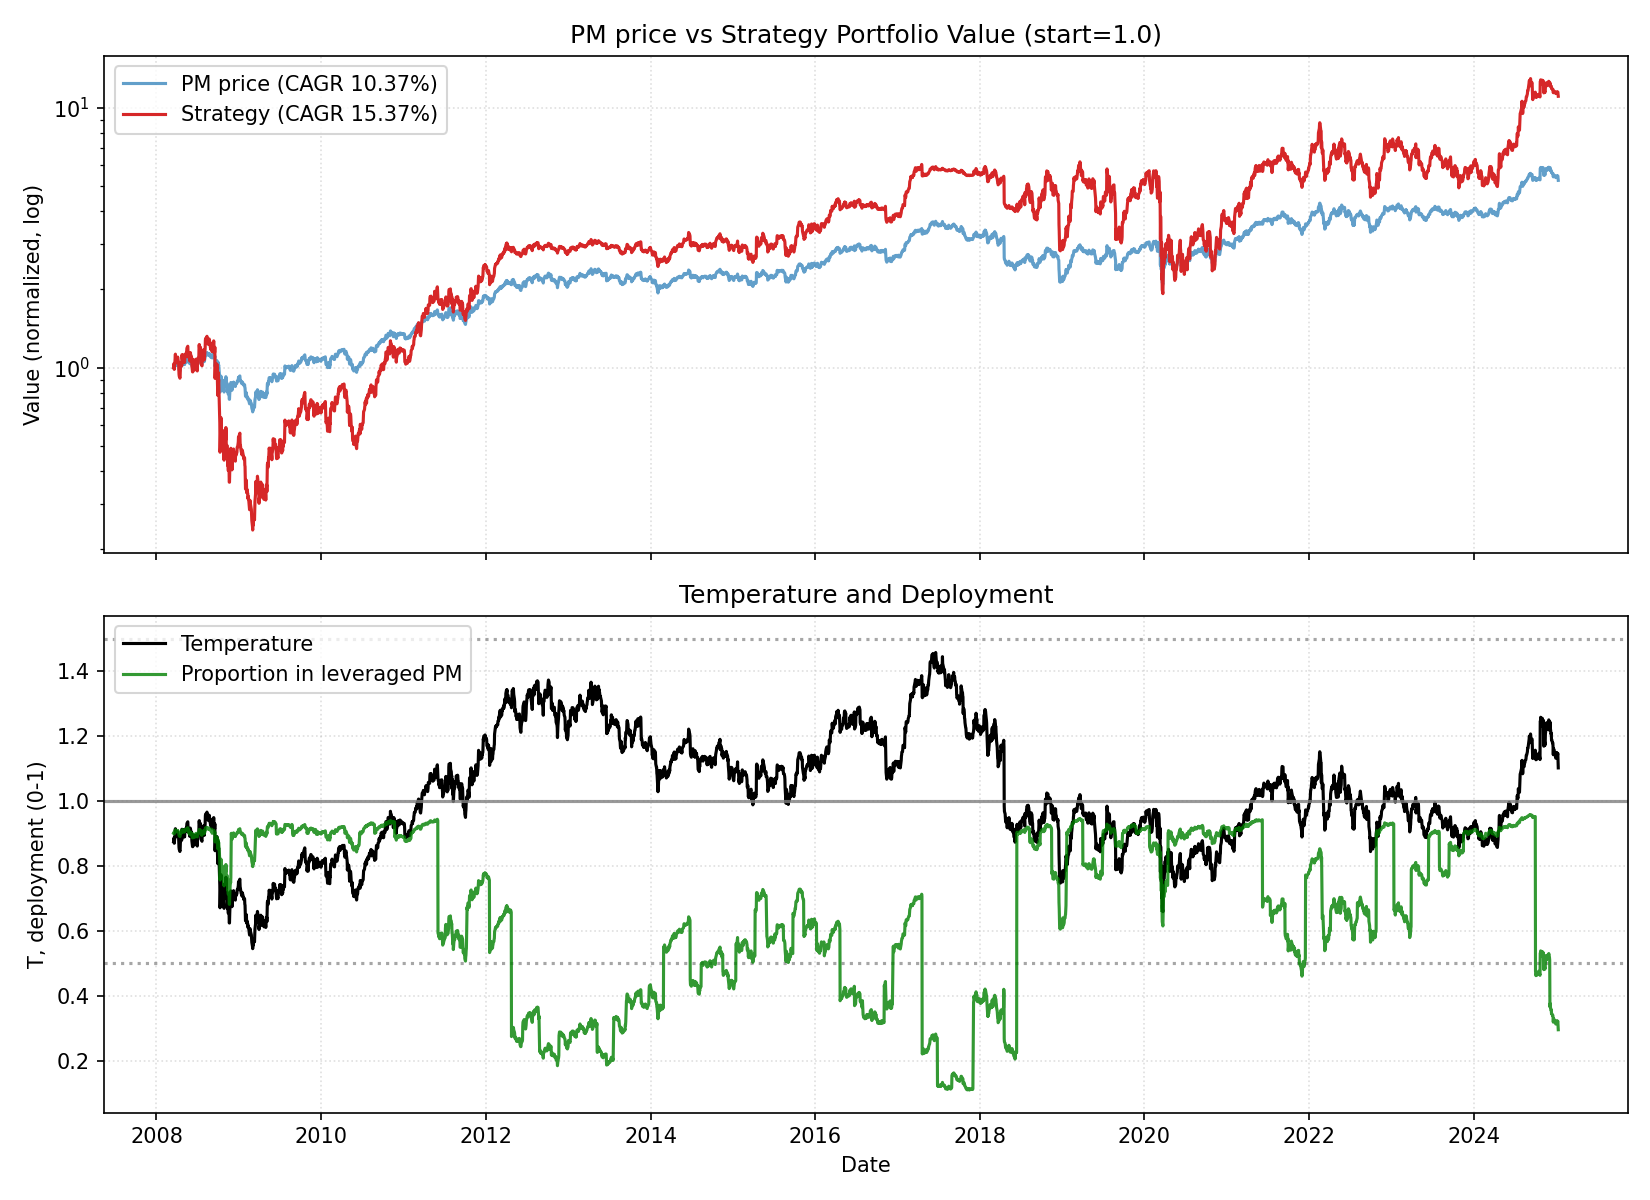

Values plotted in this chart, from the file beside it:
date, close, ret, ret_3, ret_6, ret_12, ret_22, temp, temp_ch_11, temp_ch_22, vol_22, vol_66, rate, yc_spread, credit_spread, yc_change_22, credit_change_22, port_tqqq, port_cash, port_total, deployed_p, base_p, target_p, block_buy
2008-03-17, 21.91, 0.0, , , , , 0.8741, , , , , 2.28, 1.99, 3.5, , , 0.9001, 0.1, 1, 0.9, 0.9, 0.9, 0
2008-03-18, 22.01, 0.004252, , , , , 0.8776, , , , , 2.28, 1.9, 3.39, , , 0.9113, 0.1, 1.011, 0.9011, 0.9, 0.9, 0
2008-03-19, 22.23, 0.01008, 0.01437, , , , 0.8863, , , , , 2.28, 1.84, 3.44, , , 0.9386, 0.1, 1.039, 0.9037, 0.9, 0.9, 0
2008-03-20, 21.81, -0.01896, -0.009073, , , , 0.8693, , , , , 2.28, 1.75, 3.42, , , 0.8849, 0.1, 0.985, 0.8984, 0.9, 0.9, 0
2008-03-24, 22.63, 0.03764, 0.01796, , , , 0.9011, , , , , 2.28, 1.72, 3.34, , , 0.9846, 0.1, 1.085, 0.9078, 0.9, 0.9, 0
2008-03-25, 22.96, 0.01471, 0.0529, 0.04778, , , 0.9142, , , , , 2.28, 1.72, 3.39, , , 1.028, 0.1001, 1.128, 0.9113, 0.9, 0.9, 0
2008-03-26, 22.32, -0.02802, -0.01373, 0.01411, , , 0.8883, , , , , 2.28, 1.8, 3.41, , , 0.941, 0.1001, 1.041, 0.9039, 0.9, 0.9, 0
2008-03-27, 22.49, 0.007555, -0.02068, 0.01158, , , 0.8949, , , , , 2.28, 1.83, 3.41, , , 0.9621, 0.1001, 1.062, 0.9058, 0.9, 0.9, 0
2008-03-28, 22.65, 0.007498, 0.01511, 0.03886, , , 0.9014, , , , , 2.28, 1.8, 3.47, , , 0.9834, 0.1001, 1.083, 0.9076, 0.9, 0.9, 0
2008-03-31, 22.44, -0.0094, -0.001973, -0.008235, , , 0.8923, , , , , 2.28, 1.83, 3.45, , , 0.9554, 0.1001, 1.055, 0.9052, 0.9, 0.9, 0
2008-04-01, 22.44, 0.0, -0.0094, -0.02261, , , 0.892, , , , , 2.28, 1.77, 3.43, , , 0.9551, 0.1001, 1.055, 0.9051, 0.9, 0.9, 0
2008-04-02, 22.72, 0.01245, 0.01245, 0.01809, 0.03685, , 0.9029, 0.033, , , , 2.28, 1.72, 3.4, , , 0.9905, 0.1001, 1.091, 0.9082, 0.9, 0.9, 0
2008-04-03, 22.65, -0.003124, 0.009292, 0.007301, 0.02923, , 0.8999, 0.02541, , , , 2.28, 1.7, 3.38, , , 0.9809, 0.1001, 1.081, 0.9074, 0.9, 0.9, 0
2008-04-04, 22.79, 0.006268, 0.003124, 0.006071, 0.02535, , 0.9053, 0.02154, , , , 2.28, 1.67, 3.4, , , 0.9991, 0.1001, 1.099, 0.9089, 0.9, 0.9, 0
2008-04-07, 22.48, -0.01363, -0.007444, 0.001779, 0.03093, , 0.8924, 0.02662, , , , 2.28, 1.62, 3.37, , , 0.958, 0.1001, 1.058, 0.9054, 0.9, 0.9, 0
2008-04-08, 22.45, -0.001381, -0.01499, 0.0003952, -0.007843, , 0.8909, -0.0113, , , , 2.28, 1.71, 3.37, , , 0.9537, 0.1001, 1.054, 0.905, 0.9, 0.9, 0
2008-04-09, 21.91, -0.02411, -0.02546, -0.03573, -0.0458, , 0.8693, -0.04912, , , , 2.28, 1.72, 3.38, , , 0.8845, 0.1002, 0.9846, 0.8983, 0.9, 0.9, 0
2008-04-10, 21.59, -0.01458, -0.03834, -0.04682, -0.0326, , 0.8564, -0.03597, , , , 2.28, 1.71, 3.35, , , 0.8455, 0.1002, 0.9457, 0.8941, 0.9, 0.9, 0
2008-04-11, 21.44, -0.006782, -0.02126, -0.05918, -0.04637, , 0.8504, -0.04969, , , , 2.28, 1.73, 3.38, , , 0.8281, 0.1002, 0.9282, 0.8921, 0.9, 0.9, 0
2008-04-14, 21.3, -0.006828, -0.01356, -0.05269, -0.05993, , 0.844, -0.06364, , , , 2.28, 1.75, 3.39, , , 0.8109, 0.1002, 0.9111, 0.89, 0.9, 0.9, 0
2008-04-15, 21.39, 0.004167, -0.00269, -0.04743, -0.04705, , 0.8473, -0.05037, , , , 2.28, 1.76, 3.39, , , 0.8208, 0.1002, 0.921, 0.8912, 0.9, 0.9, 0
2008-04-16, 21.94, 0.02614, 0.03042, 0.00162, -0.02214, 0.001418, 0.8693, -0.02555, -0.005546, 0.01555, , 2.28, 1.74, 3.39, , , 0.8849, 0.1002, 0.9851, 0.8983, 0.9, 0.9, 0
2008-04-17, 22.12, 0.007885, 0.03423, 0.02446, -0.02656, 0.005041, 0.8759, -0.02995, -0.001948, 0.01564, , 2.28, 1.62, 3.34, -0.37, -0.16, 0.9055, 0.1002, 1.006, 0.9004, 0.9, 0.9, 0
2008-04-18, 22.17, 0.002207, 0.01011, 0.03373, -0.02135, -0.002794, 0.8776, -0.02476, -0.009728, 0.01562, , 2.28, 1.58, 3.26, -0.32, -0.13, 0.9113, 0.1002, 1.011, 0.9009, 0.9, 0.9, 0
2008-04-21, 22.46, 0.01341, 0.01565, 0.05479, -0.0144, 0.03011, 0.8888, -0.01829, 0.02247, 0.01573, , 2.28, 1.55, 3.22, -0.29, -0.22, 0.9476, 0.1002, 1.048, 0.9044, 0.9, 0.9, 0
2008-04-22, 22.21, -0.01106, 0.002202, 0.0388, -0.01184, -0.01824, 0.8787, -0.01528, -0.02484, 0.01535, , 2.28, 1.5, 3.21, -0.25, -0.21, 0.9159, 0.1002, 1.016, 0.9014, 0.9, 0.9, 0
2008-04-23, 23.07, 0.03855, 0.02706, 0.05135, 0.02767, 0.004831, 0.9124, 0.02409, -0.001924, 0.01545, , 2.28, 1.55, 3.18, -0.17, -0.16, 1.022, 0.1002, 1.122, 0.9106, 0.9, 0.9, 0
2008-04-24, 23.07, 0.0, 0.03855, 0.04313, 0.05306, 0.0338, 0.9122, 0.04939, 0.02685, 0.01515, , 2.28, 1.46, 3.13, -0.26, -0.26, 1.021, 0.1003, 1.121, 0.9106, 0.9, 0.9, 0
2008-04-25, 22.76, -0.01346, -0.01346, 0.02682, 0.05425, 0.01223, 0.8997, 0.05058, 0.005428, 0.01413, , 2.28, 1.47, 3.14, -0.33, -0.27, 0.9797, 0.1003, 1.08, 0.9072, 0.9, 0.9, 0
2008-04-28, 22.66, -0.004483, -0.01788, 0.008691, 0.05669, 0.0001964, 0.8951, 0.05252, -0.00699, 0.0141, , 2.28, 1.5, 3.11, -0.33, -0.3, 0.9662, 0.1003, 1.067, 0.906, 0.9, 0.9, 0
2008-04-29, 23.08, 0.01841, 0.01384, 0.03875, 0.08354, 0.02827, 0.9113, 0.07977, 0.02136, 0.01455, , 2.28, 1.5, 3.11, -0.3, -0.36, 1.019, 0.1003, 1.12, 0.9104, 0.9, 0.9, 0
2008-04-30, 22.64, -0.01884, -0.0007837, -0.01865, 0.05871, 0.008897, 0.8939, 0.05503, 0.002114, 0.015, , 2.28, 1.48, 3.1, -0.35, -0.35, 0.9614, 0.1003, 1.062, 0.9055, 0.9, 0.9, 0
2008-05-01, 22.52, -0.005487, -0.02423, -0.02404, 0.02608, -0.008982, 0.8888, 0.02251, -0.01564, 0.01505, , 1.98, 1.41, 3.04, -0.36, -0.39, 0.9453, 0.1003, 1.046, 0.9041, 0.9, 0.9, 0
2008-05-02, 22.64, 0.00532, -0.0001963, -0.005458, 0.02347, -0.0005881, 0.8933, 0.0199, -0.007307, 0.01485, , 1.98, 1.42, 2.97, -0.3, -0.43, 0.9601, 0.1003, 1.06, 0.9054, 0.9, 0.9, 0
2008-05-05, 22.54, -0.004116, 0.001182, -0.005091, 0.01701, -0.0109, 0.889, 0.013, -0.01801, 0.01486, , 1.98, 1.46, 3.01, -0.24, -0.37, 0.948, 0.1003, 1.048, 0.9043, 0.9, 0.9, 0
2008-05-06, 23.02, 0.02106, 0.01686, -0.0025, 0.02469, 0.02388, 0.9076, 0.02112, 0.017, 0.01549, , 1.98, 1.55, 3.01, -0.12, -0.39, 1.008, 0.1003, 1.108, 0.9095, 0.9, 0.9, 0
2008-05-07, 22.93, -0.003662, 0.01732, 0.01293, 0.03235, 0.02154, 0.904, 0.02876, 0.01467, 0.0152, , 1.98, 1.56, 3.05, -0.06, -0.32, 0.9963, 0.1003, 1.097, 0.9085, 0.9, 0.9, 0
2008-05-08, 23.16, 0.009866, 0.006168, 0.02857, 0.003846, 0.05711, 0.9127, 0.0003494, 0.05, 0.0153, , 1.98, 1.54, 3.08, -0.17, -0.29, 1.026, 0.1003, 1.126, 0.9109, 0.9, 0.9, 0
2008-05-09, 23, -0.007088, 0.002708, 0.01588, -0.003269, 0.06515, 0.906, -0.006741, 0.05799, 0.01434, , 1.98, 1.52, 3.07, -0.2, -0.31, 1.003, 0.1003, 1.104, 0.9091, 0.9, 0.9, 0
2008-05-12, 23.28, 0.01235, 0.005173, 0.03267, 0.02281, 0.08566, 0.9166, 0.01877, 0.07786, 0.01398, , 1.98, 1.48, 3.06, -0.23, -0.29, 1.04, 0.1004, 1.141, 0.912, 0.9, 0.9, 0
2008-05-13, 23.28, -0.0001906, 0.01216, 0.01118, 0.02722, 0.09292, 0.9162, 0.02364, 0.08557, 0.01382, , 1.98, 1.43, 3.04, -0.3, -0.34, 1.04, 0.1004, 1.14, 0.912, 0.9, 0.9, 0
2008-05-14, 23.37, 0.004003, 0.003812, 0.01896, 0.01269, 0.09274, 0.9197, 0.009163, 0.08539, 0.01361, , 1.98, 1.39, 3.06, -0.36, -0.33, 1.052, 0.1004, 1.152, 0.9129, 0.9, 0.9, 0
2008-05-15, 23.63, 0.01101, 0.01506, 0.02011, 0.0435, 0.07663, 0.9296, 0.03987, 0.06939, 0.01368, , 1.98, 1.38, 3.08, -0.38, -0.31, 1.086, 0.1004, 1.187, 0.9154, 0.8936, 0.8936, 0
2008-05-16, 23.68, 0.002442, 0.01348, 0.02991, 0.05182, 0.07081, 0.9316, 0.04816, 0.06361, 0.01281, , 1.98, 1.38, 3.06, -0.36, -0.33, 1.094, 0.1004, 1.194, 0.9159, 0.8877, 0.8877, 0
2008-05-19, 23.79, 0.004684, 0.007137, 0.02211, 0.05116, 0.07346, 0.9353, 0.04701, 0.06575, 0.01278, , 1.98, 1.41, 3.07, -0.21, -0.27, 1.109, 0.1004, 1.209, 0.917, 0.8771, 0.8771, 0
2008-05-20, 23.47, -0.01343, -0.008805, 0.008578, 0.04133, 0.04503, 0.9226, 0.0377, 0.03801, 0.01328, , 1.98, 1.44, 3.08, -0.14, -0.18, 1.064, 0.1004, 1.164, 0.9138, 0.9, 0.9, 0
2008-05-21, 23.06, -0.01758, -0.03077, -0.0131, 0.001928, 0.03815, 0.9061, -0.001562, 0.03117, 0.01372, , 1.98, 1.4, 3.08, -0.15, -0.14, 1.008, 0.1004, 1.108, 0.9094, 0.9, 0.9, 0
2008-05-22, 23.2, 0.005771, -0.01191, -0.01822, 0.01141, 0.005384, 0.9112, 0.007891, -0.001375, 0.01347, , 1.98, 1.36, 3.06, -0.14, -0.15, 1.025, 0.1004, 1.125, 0.9108, 0.9, 0.9, 0
2008-05-23, 22.98, -0.009181, -0.003463, -0.0296, -0.007662, -0.003846, 0.9026, -0.01112, -0.01054, 0.01091, , 1.98, 1.39, 3.06, -0.16, -0.12, 0.9871, 0.1097, 1.097, 0.9, 0.9, 0.9, 0
2008-05-27, 22.91, -0.003281, -0.01243, -0.03729, -0.003858, 0.006433, 0.8988, -0.00802, -0.00103, 0.01093, , 1.98, 1.38, 3.08, -0.08, -0.05, 0.9771, 0.1097, 1.087, 0.8991, 0.9, 0.9, 0
2008-05-28, 22.7, -0.009104, -0.01236, -0.03308, -0.02497, 0.001762, 0.8904, -0.02859, -0.005205, 0.01072, , 1.98, 1.41, 3.03, -0.06, -0.11, 0.9502, 0.1097, 1.06, 0.8965, 0.9, 0.9, 0
2008-05-29, 23.08, 0.01681, 0.007554, 0.0007698, -0.008387, 0.0001925, 0.9051, -0.01207, -0.006763, 0.01125, , 1.98, 1.41, 3.04, -0.09, -0.07, 0.9978, 0.1097, 1.108, 0.9009, 0.9, 0.9, 0
2008-05-30, 23.36, 0.0123, 0.02932, 0.007269, -0.0001899, 0.03194, 0.9161, -0.003904, 0.02477, 0.01086, , 1.98, 1.4, 3.0, -0.1, -0.11, 1.034, 0.1097, 1.144, 0.9041, 0.9, 0.9, 0
2008-06-02, 23.12, -0.01044, 0.00173, 0.005985, -0.02141, 0.0268, 0.9059, -0.0255, 0.01918, 0.01028, , 1.98, 1.47, 3.05, -0.01, -0.05, 1.002, 0.1097, 1.111, 0.9013, 0.9, 0.9, 0
2008-06-03, 22.92, -0.008444, -0.0188, 0.0007743, -0.03203, 0.01274, 0.898, -0.03608, 0.00523, 0.01039, , 1.98, 1.47, 3.03, 0.06, -0.01, 0.9761, 0.1097, 1.086, 0.8989, 0.9, 0.9, 0
2008-06-04, 23.05, 0.005419, -0.00307, 0.01544, -0.03133, 0.02244, 0.9027, -0.03492, 0.01533, 0.01039, , 1.98, 1.51, 3.04, 0.09, 0.07, 0.9917, 0.1097, 1.101, 0.9004, 0.9, 0.9, 0
2008-06-05, 22.99, -0.002695, 0.00271, -0.004037, -0.02079, -0.001349, 0.9, -0.02443, -0.008294, 0.01036, , 1.98, 1.54, 3.01, 0.08, 0.0, 0.9834, 0.1097, 1.093, 0.8996, 0.9, 0.9, 0
2008-06-06, 22.41, -0.02528, -0.02791, -0.04102, -0.02847, -0.02302, 0.8771, -0.03208, -0.02982, 0.01078, , 1.98, 1.54, 3.04, -0.01, 0.03, 0.9086, 0.1098, 1.018, 0.8922, 0.9, 0.9, 0
2008-06-09, 21.96, -0.02, -0.04478, -0.05028, -0.05337, -0.05192, 0.8589, -0.05732, -0.05895, 0.0115, , 1.98, 1.29, 2.94, -0.27, -0.11, 0.8538, 0.1098, 0.9636, 0.8861, 0.9, 0.9, 0
2008-06-10, 21.96, 0.0, -0.02, -0.04219, -0.04459, -0.04515, 0.8587, -0.04859, -0.05223, 0.0112, , 1.98, 1.2, 2.94, -0.34, -0.14, 0.8536, 0.1098, 0.9634, 0.8861, 0.9, 0.9, 0
... 4,174 more rows
